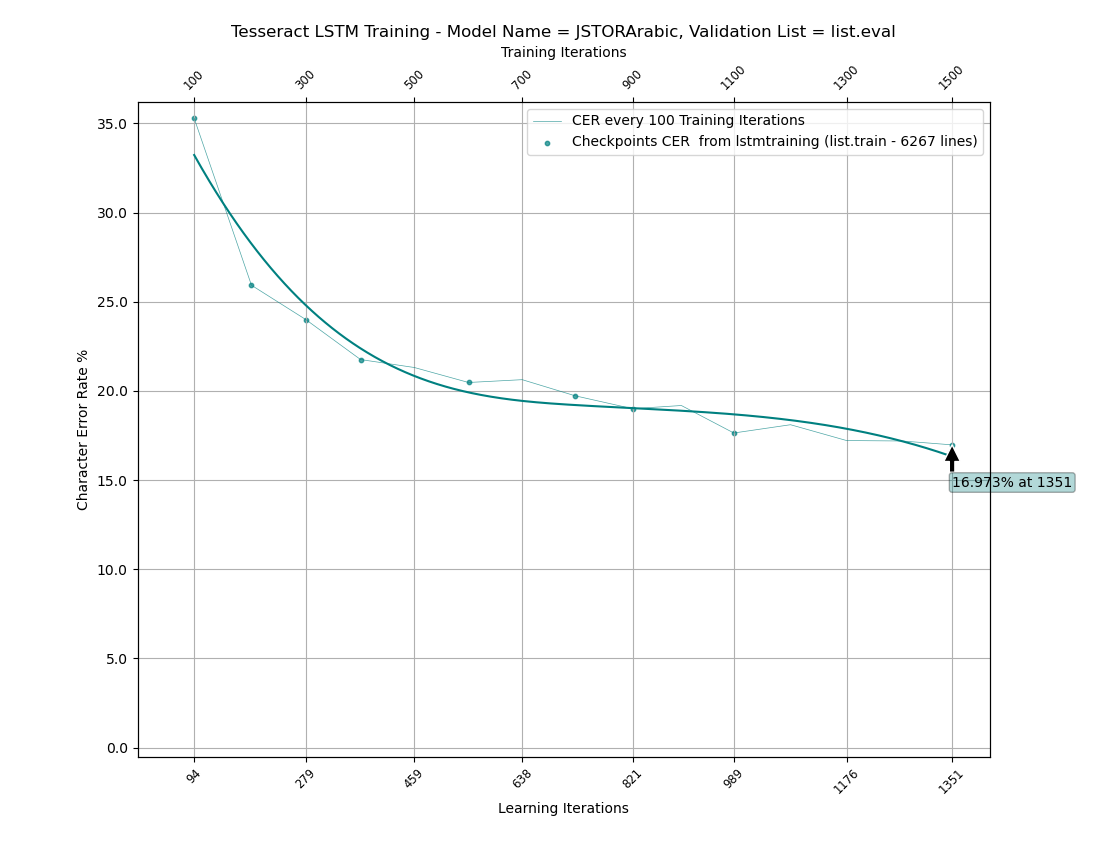

Source data for this figure (header and first rows):
Name	CheckpointCER	LearningIteration	TrainingIteration	EvalCER	IterationCER	ValidationCER
		94	100		35.28	
		189	200		25.92	
		279	300		24	
		370	400		21.75	
		459	500		21.31	
		549	600		20.47	
		638	700		20.63	
		726	800		19.72	
		821	900		19	
		902	1000		19.18	
		989	1100		17.64	
		1083	1200		18.1	
		1176	1300		17.21	
		1268	1400		17.19	
		1351	1500		16.97	
Name	CheckpointCER	LearningIteration	TrainingIteration	EvalCER	IterationCER	ValidationCER
JSTORArabic	35.28	94	100			
JSTORArabic	25.92	189	200			
JSTORArabic	24	279	300			
JSTORArabic	21.75	370	400			
JSTORArabic	20.47	549	600			
JSTORArabic	19.72	726	800			
JSTORArabic	19	821	900			
JSTORArabic	17.64	989	1100			
JSTORArabic	16.97	1351	1500			
Name	CheckpointCER	LearningIteration	TrainingIteration	EvalCER	IterationCER	ValidationCER
Name	CheckpointCER	LearningIteration	TrainingIteration	EvalCER	IterationCER	ValidationCER
